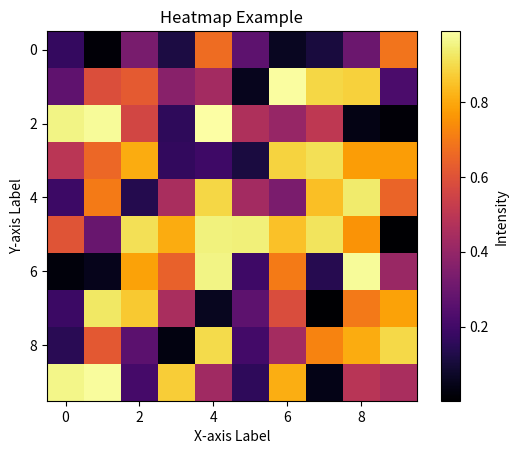

Recreate this plot in Python.
import numpy as np
import matplotlib.pyplot as plt

# Sample data: Create a 10x10 matrix with random values
data = np.random.rand(10, 10)

# Create a heatmap using imshow
plt.imshow(data, cmap='inferno', interpolation='nearest')

# Add a colorbar to indicate the scale
plt.colorbar(label='Intensity')

# Set titles and labels
plt.title('Heatmap Example')
plt.xlabel('X-axis Label')
plt.ylabel('Y-axis Label')

# Display the heatmap
plt.show()
